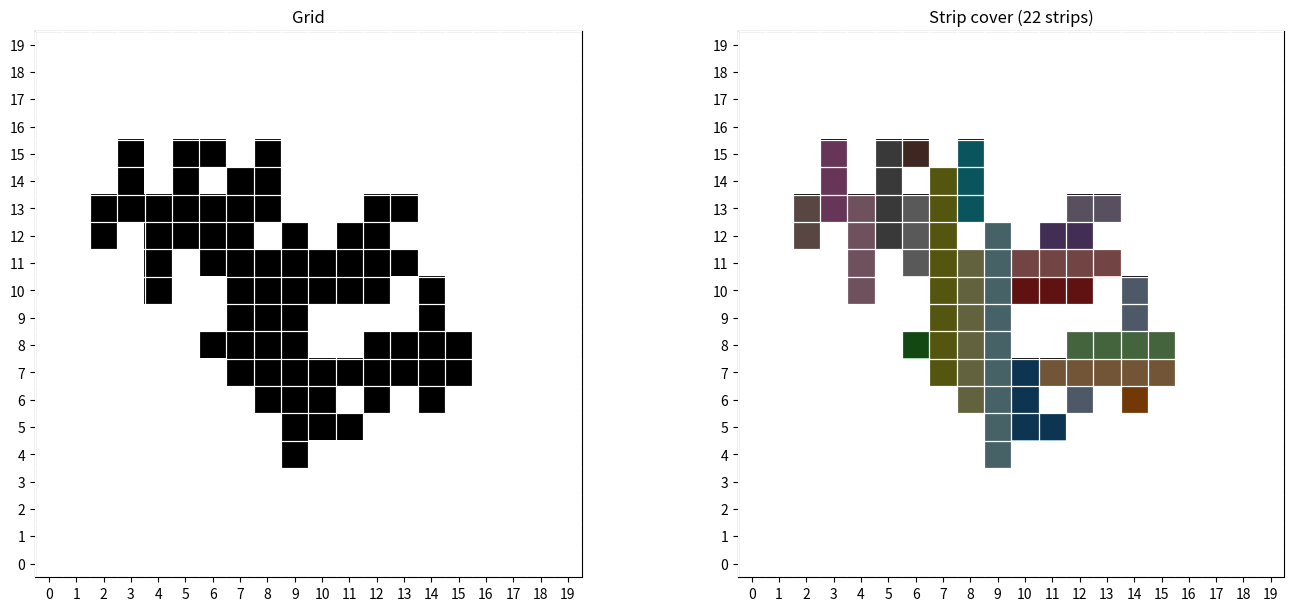

Recreate this plot in Python.
import numpy as np
import matplotlib.pyplot as plt
from abc import ABC, abstractmethod
from scipy.ndimage import label
from scipy.optimize import milp, LinearConstraint, Bounds
from scipy.sparse import coo_matrix


FOUR_NEIGHBOR_STRUCTURE = np.array([
    [0, 1, 0],
    [1, 1, 1],
    [0, 1, 0],
], dtype=int)


# ---------------------------------------------------------------------------
# Solver interface
# ---------------------------------------------------------------------------

class Solver(ABC):
    """Base class for strip-cover solvers.

    Subclasses must implement solve(), returning a list of strip dicts with keys:
      - orientation: "H" or "V"
      - cells: list of (row, col) tuples covered by this strip
      - For "H": r, c0, c1
      - For "V": c, r0, r1
    """

    @abstractmethod
    def solve(self, grid: np.ndarray) -> list[dict]:
        ...


class MILPSolver(Solver):
    """Minimum single-width rectangle cover via Mixed Integer Linear Programming."""

    def solve(self, grid: np.ndarray) -> list[dict]:
        candidates = self._generate_candidates(grid)
        occupied_cells = [(r, c) for r, c in np.argwhere(grid == 1)]
        if not occupied_cells:
            return []

        num_cells = len(occupied_cells)
        num_candidates = len(candidates)
        cell_to_row = {cell: idx for idx, cell in enumerate(occupied_cells)}

        data, row_idx, col_idx = [], [], []
        for j, candidate in enumerate(candidates):
            for cell in candidate["cells"]:
                i = cell_to_row.get(cell)
                if i is not None:
                    row_idx.append(i)
                    col_idx.append(j)
                    data.append(1.0)

        a = coo_matrix((data, (row_idx, col_idx)), shape=(num_cells, num_candidates))
        constraints = LinearConstraint(a, lb=np.ones(num_cells), ub=np.ones(num_cells))
        bounds = Bounds(lb=np.zeros(num_candidates), ub=np.ones(num_candidates))
        integrality = np.ones(num_candidates, dtype=int)

        result = milp(
            c=np.ones(num_candidates),
            constraints=constraints,
            integrality=integrality,
            bounds=bounds,
        )

        if not result.success:
            raise RuntimeError(f"MILP failed: {result.message}")

        selected = np.where(result.x > 0.5)[0]
        return [candidates[i] for i in selected]

    def _generate_candidates(self, grid: np.ndarray) -> list[dict]:
        rows, cols = grid.shape
        candidates = []

        for r in range(rows):
            c = 0
            while c < cols:
                if grid[r, c] == 1:
                    start = c
                    while c < cols and grid[r, c] == 1:
                        c += 1
                    end = c - 1
                    for left in range(start, end + 1):
                        for right in range(left, end + 1):
                            candidates.append({
                                "orientation": "H",
                                "r": r, "c0": left, "c1": right,
                                "cells": [(r, cc) for cc in range(left, right + 1)],
                            })
                else:
                    c += 1

        for c in range(cols):
            r = 0
            while r < rows:
                if grid[r, c] == 1:
                    start = r
                    while r < rows and grid[r, c] == 1:
                        r += 1
                    end = r - 1
                    for top in range(start, end + 1):
                        for bottom in range(top, end + 1):
                            candidates.append({
                                "orientation": "V",
                                "c": c, "r0": top, "r1": bottom,
                                "cells": [(rr, c) for rr in range(top, bottom + 1)],
                            })
                else:
                    r += 1

        return candidates


# ---------------------------------------------------------------------------
# Grid generation
# ---------------------------------------------------------------------------

def _has_four_neighbor(grid, r, c):
    return (
        grid[r - 1, c] == 1
        or grid[r + 1, c] == 1
        or grid[r, c - 1] == 1
        or grid[r, c + 1] == 1
    )


def generate_grid(grid_size=20, hole_size=2) -> np.ndarray:
    grid = np.zeros((grid_size, grid_size), dtype=int)
    center = grid_size // 2
    grid[center - 2:center + 2, center - 2:center + 2] = 1

    for _ in range(60):
        edges = [
            (r, c)
            for r in range(1, grid_size - 1)
            for c in range(1, grid_size - 1)
            if grid[r, c] == 0 and _has_four_neighbor(grid, r, c)
        ]
        if edges:
            grid[edges[np.random.choice(len(edges))]] = 1

    possible_holes = [
        (r, c)
        for r in range(2, grid_size - 2)
        for c in range(2, grid_size - 2)
        if np.all(grid[r - 1:r + 2, c - 1:c + 2] == 1)
    ]
    if possible_holes:
        hr, hc = possible_holes[np.random.choice(len(possible_holes))]
        grid[hr:hr + hole_size, hc:hc + hole_size] = 0

    labeled, num_labels = label(grid, structure=FOUR_NEIGHBOR_STRUCTURE)
    if num_labels > 1:
        sizes = np.bincount(labeled.ravel())
        sizes[0] = 0
        grid = (labeled == sizes.argmax()).astype(int)

    return grid


# ---------------------------------------------------------------------------
# TikZ output
# ---------------------------------------------------------------------------

def _merge_segments(segments):
    merged = []
    for key, start, end in sorted(segments):
        if not merged or merged[-1][0] != key or start > merged[-1][2]:
            merged.append([key, start, end])
        else:
            merged[-1][2] = max(merged[-1][2], end)
    return merged


def grid_to_tikz(grid: np.ndarray, strips: list[dict]) -> str:
    rows, cols = grid.shape

    h_segs, v_segs = [], []
    for r in range(rows):
        for c in range(cols):
            if grid[r, c] != 1:
                continue
            if r == 0 or grid[r - 1, c] == 0:
                h_segs.append((r, c, c + 1))
            if r == rows - 1 or grid[r + 1, c] == 0:
                h_segs.append((r + 1, c, c + 1))
            if c == 0 or grid[r, c - 1] == 0:
                v_segs.append((c, r, r + 1))
            if c == cols - 1 or grid[r, c + 1] == 0:
                v_segs.append((c + 1, r, r + 1))

    h_segs = _merge_segments(h_segs)
    v_segs = _merge_segments(v_segs)

    lines = ["\\begin{tikzpicture}[scale=0.6, line cap=round]"]

    lines.append("    % Contour")
    for y, x1, x2 in h_segs:
        lines.append(f"    \\draw[black, very thick] ({x1}, {y}) -- ({x2}, {y});")
    for x, y1, y2 in v_segs:
        lines.append(f"    \\draw[black, very thick] ({x}, {y1}) -- ({x}, {y2});")

    h_strips = [s for s in strips if s["orientation"] == "H"]
    v_strips = [s for s in strips if s["orientation"] == "V"]

    # if h_strips:
    #     lines.append("")
    #     lines.append("    % Horizontal strips")
    #     for s in h_strips:
    #         y = s["r"] + 0.5
    #         x1, x2 = s["c0"], s["c1"] + 1
    #         lines.append(f"    \\draw[black, thick] ({x1}, {y}) -- ({x2}, {y});")

    # if v_strips:
    #     lines.append("")
    #     lines.append("    % Vertical strips")
    #     for s in v_strips:
    #         x = s["c"] + 0.5
    #         y1, y2 = s["r0"], s["r1"] + 1
    #         lines.append(f"    \\draw[black, thick] ({x}, {y1}) -- ({x}, {y2});")

    lines.append("\\end{tikzpicture}")
    return "\n".join(lines)


# ---------------------------------------------------------------------------
# Matplotlib visualisation
# ---------------------------------------------------------------------------

def _draw_grid(ax, grid, title):
    rows, cols = grid.shape
    ax.imshow(grid, origin='lower', cmap='Greys', interpolation='nearest', vmin=0, vmax=1)
    ax.set_xlim(-0.5, cols - 0.5)
    ax.set_ylim(-0.5, rows - 0.5)
    ax.set_aspect('equal')
    for r in range(rows):
        for c in range(cols):
            ax.add_patch(plt.Rectangle(
                (c - 0.5, r - 0.5), 1, 1,
                fill=False, edgecolor='white', linewidth=0.8, zorder=5,
            ))
    ax.set_xticks(np.arange(0, cols, 1))
    ax.set_yticks(np.arange(0, rows, 1))
    ax.set_title(title)


def plot_result(grid, strips):
    _, axes = plt.subplots(1, 2, figsize=(14, 6), constrained_layout=True)
    _draw_grid(axes[0], grid, "Grid")

    _draw_grid(axes[1], grid, f"Strip cover ({len(strips)} strips)")
    cmap = plt.get_cmap("tab20")
    for i, s in enumerate(strips):
        color = cmap(i % 20)
        for r, c in s["cells"]:
            axes[1].add_patch(plt.Rectangle(
                (c - 0.5, r - 0.5), 1, 1,
                facecolor=color, edgecolor='white', linewidth=0.8, alpha=0.45,
            ))

    plt.show()


# ---------------------------------------------------------------------------
# Entry point
# ---------------------------------------------------------------------------

if __name__ == "__main__":
    grid = generate_grid()
    solver = MILPSolver()
    strips = solver.solve(grid)

    print(grid_to_tikz(grid, strips))
    print(f"\n% {len(strips)} strips used")

    plot_result(grid, strips)
    
